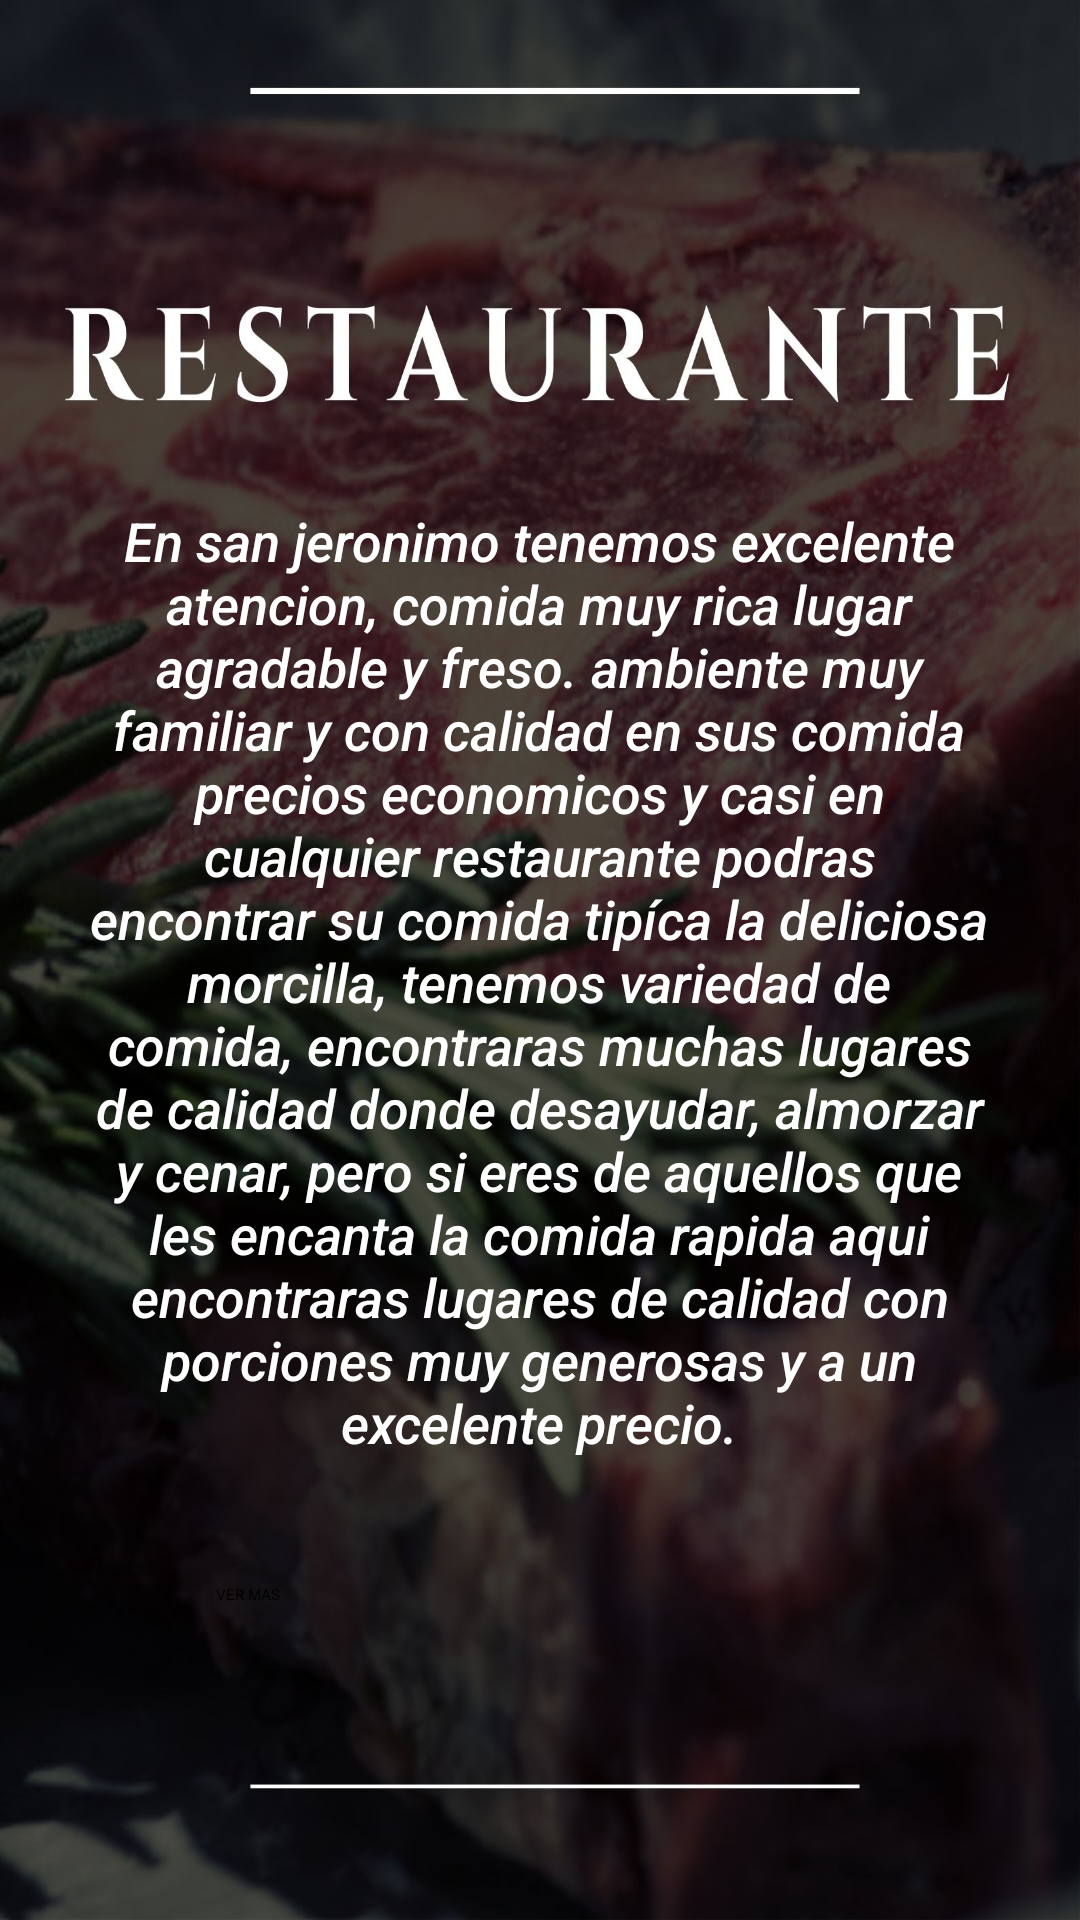

Produce the Android XML layout that renders to this screen, including the resource entries it uses.
<!-- AndroidManifest.xml: application theme Theme.Turistiandov2 -->
<!-- res/layout/activity_restaurantes_home.xml -->
<?xml version="1.0" encoding="utf-8"?>
    <androidx.constraintlayout.widget.ConstraintLayout xmlns:android="http://schemas.android.com/apk/res/android"
    xmlns:app="http://schemas.android.com/apk/res-auto"
    xmlns:tools="http://schemas.android.com/tools"
    android:layout_width="match_parent"
    android:layout_height="match_parent"
    android:background="@drawable/restaurante2"
    tools:context=".RestaurantesHome">

    <TextView
        android:id="@+id/titulo"
        android:layout_width="200dp"
        android:layout_height="150dp"
        android:textAlignment="center"
        android:textSize="50dp"
        app:layout_constraintBottom_toBottomOf="parent"
        app:layout_constraintEnd_toEndOf="parent"
        app:layout_constraintStart_toStartOf="parent"
        app:layout_constraintTop_toTopOf="parent"
        app:layout_constraintVertical_bias="0.02" />


    <TextView
        android:id="@+id/descripcion"
        android:layout_width="300dp"
        android:layout_height="360dp"
        android:text="@string/resenarestaurantes"
        android:textAlignment="center"
        android:textColor="@color/white"
        android:textStyle="italic"
        android:fontFamily="sans-serif-medium"
        android:textSize="18dp"
        app:layout_constraintBottom_toBottomOf="parent"
        app:layout_constraintEnd_toEndOf="parent"
        app:layout_constraintHorizontal_bias="0.495"
        app:layout_constraintStart_toStartOf="parent"
        app:layout_constraintTop_toBottomOf="@id/titulo"
        app:layout_constraintVertical_bias="0.068" />

    <Button
        android:id="@+id/botonVerMasRestaurante"
        android:layout_width="200dp"
        android:layout_height="70dp"
        android:text="VER MAS"
        app:layout_constraintBottom_toBottomOf="parent"
        app:layout_constraintEnd_toEndOf="parent"
        app:layout_constraintHorizontal_bias="0.45"
        app:layout_constraintStart_toStartOf="parent"
        app:layout_constraintTop_toBottomOf="@id/descripcion"
        app:layout_constraintVertical_bias="0.0" />

</androidx.constraintlayout.widget.ConstraintLayout>
<!-- resources referenced by this layout -->
<resources>
  <item name="white" type="color">#ffffff</item>
  <!-- drawable restaurante2: jpg bitmap (drawable-v24, 186747 bytes) -->
  <string name="resenarestaurantes">En san jeronimo tenemos excelente atencion, comida muy rica lugar agradable y freso. ambiente muy familiar y con calidad en sus comida
      precios economicos y casi en cualquier restaurante podras encontrar su comida tipíca la deliciosa morcilla, tenemos variedad de comida, encontraras muchas lugares de calidad
      donde desayudar, almorzar  y cenar, pero si eres de aquellos que les encanta la comida rapida aqui encontraras lugares de calidad con porciones muy generosas
      y a un excelente precio.</string>
</resources>
